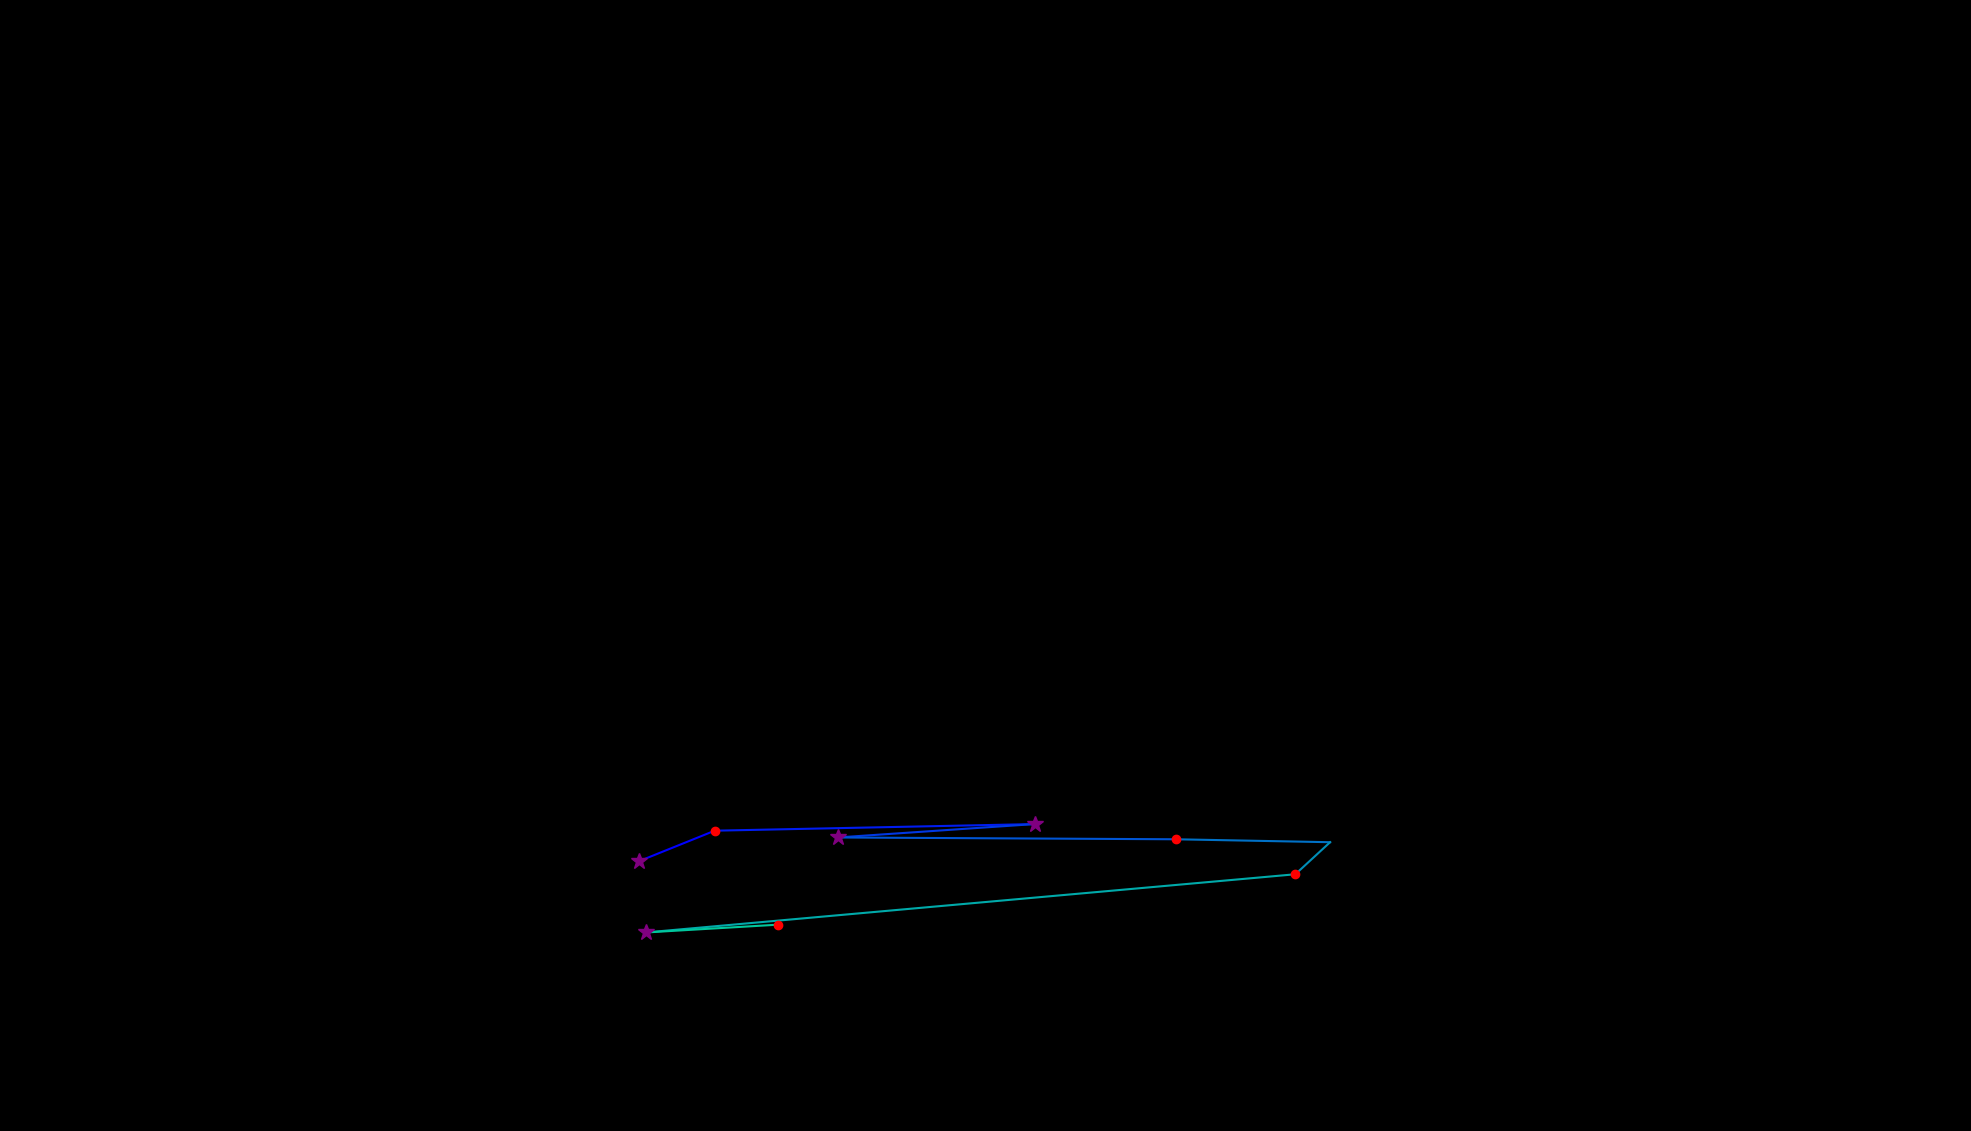

The file beside this chart, header and first rows:
, fixation_id, timestamp, avg_gaze_x, avg_gaze_y, duration
0, 150.0, 42398, 830.4, 350.6, 349.5
1, 151.0, 42856, 928.2, 390, 144.6
2, 152.0, 43338, 1344, 398.6, 373.6
3, 153.0, 43784, 1088, 381.2, 277.2
4, 154.0, 44085, 1528, 378.9, 156.7
5, 155.0, 44375, 1727, 375.1, 96.41
6, 156.0, 44495, 1682, 333.4, 144.6
7, 157.0, 44748, 838.4, 257.8, 265.1
8, 158.0, 45037, 1010, 267.9, 180.8
